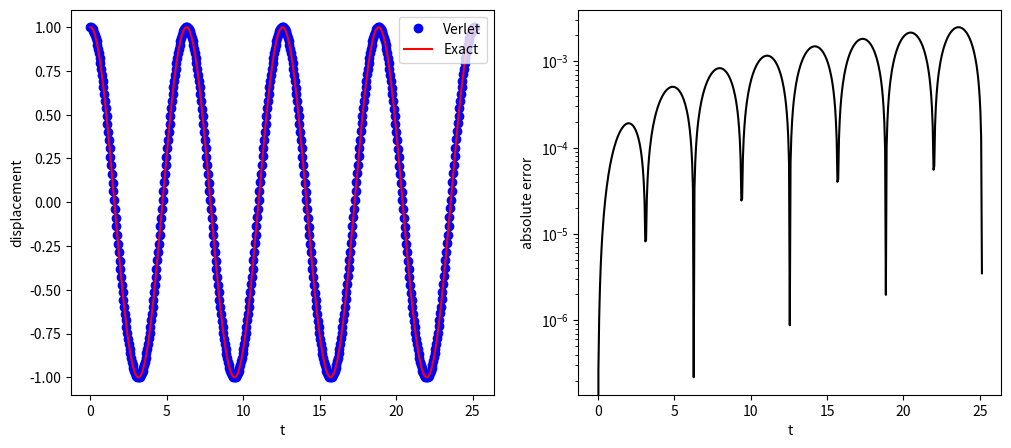

Generate this figure with matplotlib:
#!/usr/bin/env python3
# -*- coding: utf-8 -*-
"""
%**************************************************************************
%*     Example 5.6                                                        *
%*     filename: ch05pr06.py                                              *
%*     program listing number: 5.6                                        *
%*                                                                        *
%*     This program solves Newton equation for simple harmonic oscillator *
%*     using Verlet method.                                               *
%*                                                                        *
% [redacted]
%*     Revised on 01/22/2017.                                             *
%**************************************************************************
"""
import numpy as np
import matplotlib.pyplot as plt

# system parameter
omega=1;

# control parameters
tmax=8.0*np.pi/omega
N=500
h=tmax/N

t=np.linspace(0,tmax,N+1)
x=np.zeros(N+1)
v=np.zeros(N+1)

# exact soution
x_ex=np.cos(omega*t)

# initial conditions
x[0]=1.0
v[0]=0.0

# the first Euler step
x[1] = x[0] + v[0]*h - omega**2*x[0]*h**2/2.0

for n in range(1,N):
    # Verlet method
    x[n+1]=2*x[n]-x[n-1] - omega**2*x[n]*h**2;


# plot trajectories
plt.ioff()
plt.figure(figsize=(12,5))

plt.subplot(1,2,1)
plt.plot(t,x,'ob',label='Verlet')
plt.plot(t,x_ex,'-r',label='Exact')
plt.xlabel('t')
plt.ylabel('displacement')
plt.legend(loc=1)

# plot absolute error
plt.subplot(1,2,2)
plt.semilogy(t,abs(x-x_ex),'-k')
plt.xlabel('t');
plt.ylabel('absolute error')
plt.show()
